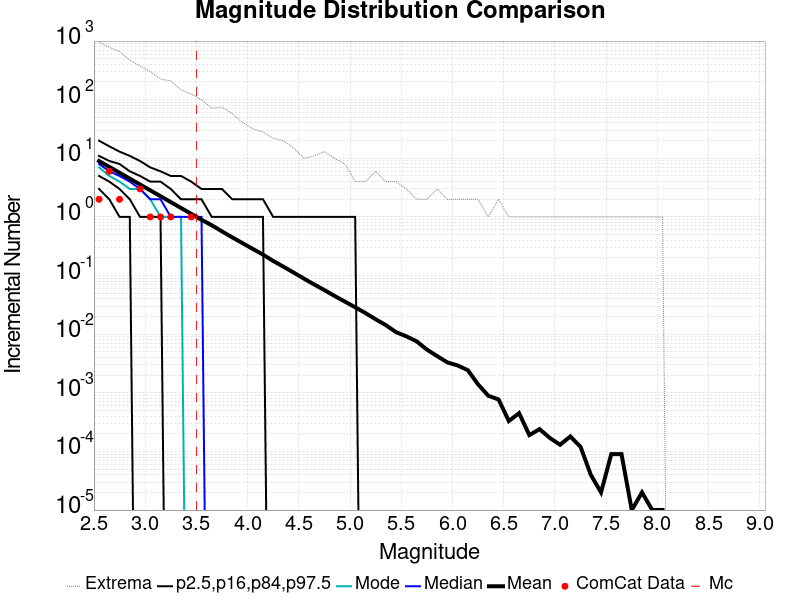

The file beside this chart, header and first rows:
Magnitude, ComCat Data, Simulation Mean, Simulation Median, Simulation Mode, Simulation Minimum, Simulation Maximum, 2.5 %-ile, 16 %-ile, 84 %-ile, 97.5 %-ile
2.55, 2.0, 8.972, 8.0, 7.0, 0.0, 965.0, 3.0, 5.0, 11.0, 20.0
2.65, 6.0, 7.135, 6.0, 5.0, 0.0, 782.0, 2.0, 4.0, 9.0, 16.0
2.75, 2.0, 5.667, 5.0, 4.0, 0.0, 659.0, 1.0, 3.0, 8.0, 13.0
2.85, 0.0, 4.501, 4.0, 3.0, 0.0, 475.0, 1.0, 2.0, 6.0, 11.0
2.95, 3.0, 3.576, 3.0, 3.0, 0.0, 377.0, 0.0, 1.0, 5.0, 9.0
3.05, 1.0, 2.841, 2.0, 2.0, 0.0, 302.0, 0.0, 1.0, 4.0, 7.0
3.15, 1.0, 2.255, 2.0, 1.0, 0.0, 226.0, 0.0, 1.0, 4.0, 6.0
3.25, 1.0, 1.79, 1.0, 1.0, 0.0, 209.0, 0.0, 0.0, 3.0, 5.0
3.35, 0.0, 1.42, 1.0, 1.0, 0.0, 147.0, 0.0, 0.0, 2.0, 5.0
3.45, 1.0, 1.129, 1.0, 0.0, 0.0, 125.0, 0.0, 0.0, 2.0, 4.0
3.55, 0.0, 0.8948, 1.0, 0.0, 0.0, 100.0, 0.0, 0.0, 2.0, 3.0
3.65, 0.0, 0.7208, 0.0, 0.0, 0.0, 72.0, 0.0, 0.0, 1.0, 3.0
3.75, 0.0, 0.5671, 0.0, 0.0, 0.0, 75.0, 0.0, 0.0, 1.0, 3.0
3.85, 0.0, 0.4486, 0.0, 0.0, 0.0, 58.0, 0.0, 0.0, 1.0, 2.0
3.95, 0.0, 0.3575, 0.0, 0.0, 0.0, 41.0, 0.0, 0.0, 1.0, 2.0
4.05, 0.0, 0.2851, 0.0, 0.0, 0.0, 32.0, 0.0, 0.0, 1.0, 2.0
4.15, 0.0, 0.228, 0.0, 0.0, 0.0, 28.0, 0.0, 0.0, 1.0, 2.0
4.25, 0.0, 0.1773, 0.0, 0.0, 0.0, 22.0, 0.0, 0.0, 0.0, 1.0
4.35, 0.0, 0.1416, 0.0, 0.0, 0.0, 20.0, 0.0, 0.0, 0.0, 1.0
4.45, 0.0, 0.1124, 0.0, 0.0, 0.0, 15.0, 0.0, 0.0, 0.0, 1.0
4.55, 0.0, 0.08862, 0.0, 0.0, 0.0, 10.0, 0.0, 0.0, 0.0, 1.0
4.65, 0.0, 0.07045, 0.0, 0.0, 0.0, 11.0, 0.0, 0.0, 0.0, 1.0
4.75, 0.0, 0.05646, 0.0, 0.0, 0.0, 13.0, 0.0, 0.0, 0.0, 1.0
4.85, 0.0, 0.0448, 0.0, 0.0, 0.0, 10.0, 0.0, 0.0, 0.0, 1.0
4.95, 0.0, 0.03595, 0.0, 0.0, 0.0, 8.0, 0.0, 0.0, 0.0, 1.0
5.05, 0.0, 0.02878, 0.0, 0.0, 0.0, 4.0, 0.0, 0.0, 0.0, 1.0
5.15, 0.0, 0.02297, 0.0, 0.0, 0.0, 4.0, 0.0, 0.0, 0.0, 0.0
5.25, 0.0, 0.01797, 0.0, 0.0, 0.0, 6.0, 0.0, 0.0, 0.0, 0.0
5.35, 0.0, 0.01424, 0.0, 0.0, 0.0, 4.0, 0.0, 0.0, 0.0, 0.0
5.45, 0.0, 0.01081, 0.0, 0.0, 0.0, 4.0, 0.0, 0.0, 0.0, 0.0
5.55, 0.0, 0.00918, 0.0, 0.0, 0.0, 3.0, 0.0, 0.0, 0.0, 0.0
5.65, 0.0, 0.00755, 0.0, 0.0, 0.0, 2.0, 0.0, 0.0, 0.0, 0.0
5.75, 0.0, 0.00546, 0.0, 0.0, 0.0, 2.0, 0.0, 0.0, 0.0, 0.0
5.85, 0.0, 0.00423, 0.0, 0.0, 0.0, 3.0, 0.0, 0.0, 0.0, 0.0
5.95, 0.0, 0.0033, 0.0, 0.0, 0.0, 2.0, 0.0, 0.0, 0.0, 0.0
6.05, 0.0, 0.00293, 0.0, 0.0, 0.0, 2.0, 0.0, 0.0, 0.0, 0.0
6.15, 0.0, 0.00243, 0.0, 0.0, 0.0, 2.0, 0.0, 0.0, 0.0, 0.0
6.25, 0.0, 0.00139, 0.0, 0.0, 0.0, 2.0, 0.0, 0.0, 0.0, 0.0
6.35, 0.0, 8.9E-4, 0.0, 0.0, 0.0, 1.0, 0.0, 0.0, 0.0, 0.0
6.45, 0.0, 7.7E-4, 0.0, 0.0, 0.0, 2.0, 0.0, 0.0, 0.0, 0.0
6.55, 0.0, 3.3E-4, 0.0, 0.0, 0.0, 1.0, 0.0, 0.0, 0.0, 0.0
6.65, 0.0, 4.5E-4, 0.0, 0.0, 0.0, 1.0, 0.0, 0.0, 0.0, 0.0
6.75, 0.0, 1.9E-4, 0.0, 0.0, 0.0, 1.0, 0.0, 0.0, 0.0, 0.0
6.85, 0.0, 2.4E-4, 0.0, 0.0, 0.0, 1.0, 0.0, 0.0, 0.0, 0.0
6.95, 0.0, 1.7E-4, 0.0, 0.0, 0.0, 1.0, 0.0, 0.0, 0.0, 0.0
7.05, 0.0, 1.3E-4, 0.0, 0.0, 0.0, 1.0, 0.0, 0.0, 0.0, 0.0
7.15, 0.0, 1.8E-4, 0.0, 0.0, 0.0, 1.0, 0.0, 0.0, 0.0, 0.0
7.25, 0.0, 1.2E-4, 0.0, 0.0, 0.0, 1.0, 0.0, 0.0, 0.0, 0.0
7.35, 0.0, 4.0E-5, 0.0, 0.0, 0.0, 1.0, 0.0, 0.0, 0.0, 0.0
7.45, 0.0, 2.0E-5, 0.0, 0.0, 0.0, 1.0, 0.0, 0.0, 0.0, 0.0
7.55, 0.0, 9.0E-5, 0.0, 0.0, 0.0, 1.0, 0.0, 0.0, 0.0, 0.0
7.65, 0.0, 9.0E-5, 0.0, 0.0, 0.0, 1.0, 0.0, 0.0, 0.0, 0.0
7.75, 0.0, 1.0E-5, 0.0, 0.0, 0.0, 1.0, 0.0, 0.0, 0.0, 0.0
7.85, 0.0, 2.0E-5, 0.0, 0.0, 0.0, 1.0, 0.0, 0.0, 0.0, 0.0
7.95, 0.0, 1.0E-5, 0.0, 0.0, 0.0, 1.0, 0.0, 0.0, 0.0, 0.0
8.05, 0.0, 1.0E-5, 0.0, 0.0, 0.0, 1.0, 0.0, 0.0, 0.0, 0.0
8.15, 0.0, 0.0, 0.0, 0.0, 0.0, 0.0, 0.0, 0.0, 0.0, 0.0
8.25, 0.0, 0.0, 0.0, 0.0, 0.0, 0.0, 0.0, 0.0, 0.0, 0.0
8.35, 0.0, 0.0, 0.0, 0.0, 0.0, 0.0, 0.0, 0.0, 0.0, 0.0
8.45, 0.0, 0.0, 0.0, 0.0, 0.0, 0.0, 0.0, 0.0, 0.0, 0.0
... 6 more rows
